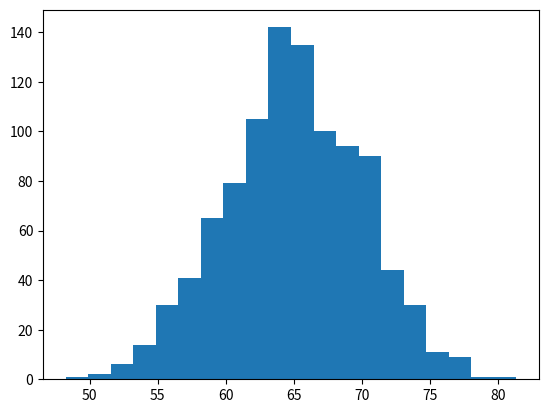
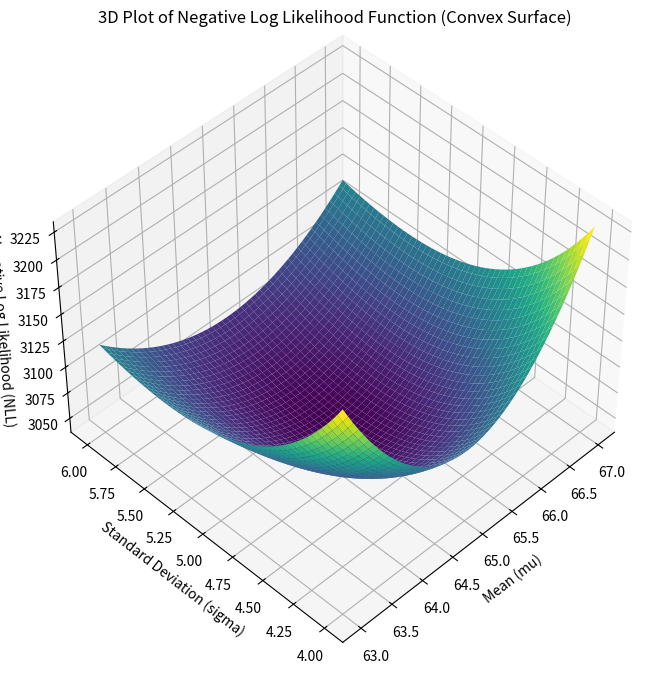

Reproduce these figures in Python, in order.
import pandas as pd
import numpy as np
import matplotlib.pyplot as plt

training_data = pd.DataFrame(data={"x1":np.random.normal(loc=65,scale=5,size=1000)})

training_data

plt.hist(training_data, bins=20)

def negative_log_likelihood(mu, sigma, data):
    n = len(data)
    nll = (n / 2) * np.log(2 * np.pi * sigma**2) + (1 / (2 * sigma**2)) * np.sum((data - mu)**2)
    return nll

mu_values = np.linspace(63, 67, 200)
sigma_values = np.linspace(4, 6, 200)
mu_grid, sigma_grid = np.meshgrid(mu_values, sigma_values)

nll_values = np.zeros_like(mu_grid)

for i in range(mu_grid.shape[0]):
    for j in range(mu_grid.shape[1]):
        nll_values[i, j] = negative_log_likelihood(mu_grid[i, j], sigma_grid[i, j], training_data)

fig = plt.figure(figsize=(12, 8))
ax = fig.add_subplot(111, projection='3d')

ax.plot_surface(mu_grid, sigma_grid, nll_values, cmap='viridis', edgecolor='none')
ax.set_xlabel('Mean (mu)')
ax.set_ylabel('Standard Deviation (sigma)')
ax.set_zlabel('Negative Log Likelihood (NLL)')
ax.set_title('3D Plot of Negative Log Likelihood Function (Convex Surface)')

# Adjusting the view angle to better visualize the convexity
ax.view_init(elev=45, azim=225)

plt.show()

